Run: headless pygame with SDL's dummy video driver; simulated clock (each Clock.tick advances the game by its frame time, no real sleeping); random seed 0; keys injected as events and as key.get_pressed() state; no mouse input.
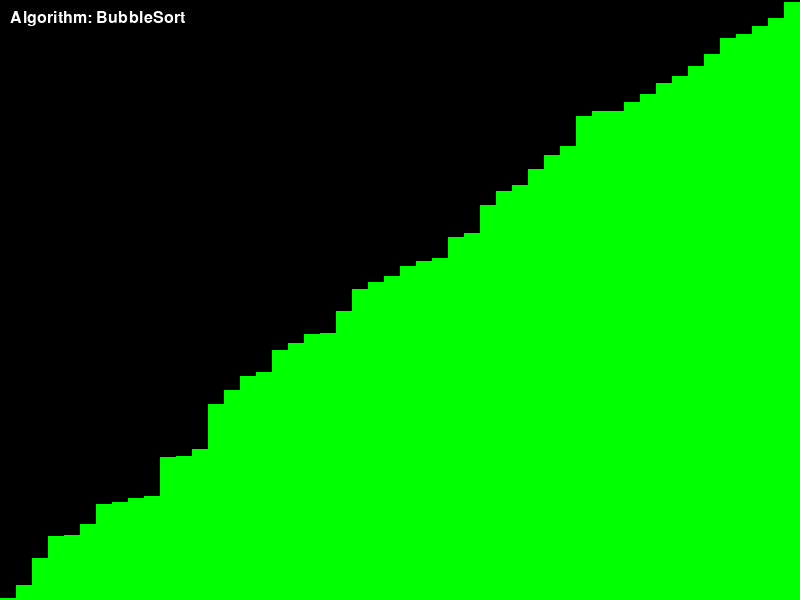
Frame 1 of 4 · flips 1–60 · no input
Frame 2 of 4 · flips 61–180 · tapped SPACE, RETURN · held RIGHT (→), D · screen unchanged from frame 1, image omitted
Frame 3 of 4 · flips 181–300 · held DOWN (↓), S · screen unchanged from frame 2, image omitted
Frame 4 of 4 · flips 301–420 · held LEFT (←), A, UP (↑), W · screen unchanged from frame 3, image omitted

The pygame program that drew these frames:

import pygame
import random
import time

# Settings
SCREEN_WIDTH = 800
SCREEN_HEIGHT = 600
ARRAY_SIZE = 50
BLACK = (0, 0, 0)
WHITE = (255, 255, 255)
RED = (255, 0, 0)
GREEN = (0, 255, 0)
BLUE = (0, 0, 255)

class SortingGame:
    def __init__(self):
        self.array = [random.randint(1, SCREEN_HEIGHT) for _ in range(ARRAY_SIZE)]
        self.sorting = False
        self.algorithm = "BubbleSort"
        self.sorted = False

    def draw(self, screen):
        screen.fill(BLACK)
        self.display_algorithm(screen)
        self.draw_array(screen)
        pygame.display.flip()

    def display_algorithm(self, screen):
        font = pygame.font.SysFont('Arial', 24)
        text = font.render(f"Algorithm: {self.algorithm}", True, WHITE)
        screen.blit(text, (10, 10))

    def draw_array(self, screen):
        width = SCREEN_WIDTH // len(self.array)
        for i, value in enumerate(self.array):
            color = GREEN if self.sorted else WHITE
            pygame.draw.rect(screen, color, pygame.Rect(i * width, SCREEN_HEIGHT - value, width, value))

    def sort(self):
        if self.algorithm == "BubbleSort":
            self.bubble_sort()
        elif self.algorithm == "MergeSort":
            self.merge_sort()
        elif self.algorithm == "QuickSort":
            self.quick_sort()

    def bubble_sort(self):
        n = len(self.array)
        for i in range(n):
            for j in range(0, n - i - 1):
                if self.array[j] > self.array[j + 1]:
                    self.array[j], self.array[j + 1] = self.array[j + 1], self.array[j]
                self.sorted = True
                time.sleep(0.01)

    def merge_sort(self):
        self.array = self.merge_sort_helper(self.array)

    def merge_sort_helper(self, arr):
        if len(arr) <= 1:
            return arr
        mid = len(arr) // 2
        left = arr[:mid]
        right = arr[mid:]

        left = self.merge_sort_helper(left)
        right = self.merge_sort_helper(right)

        return self.merge(left, right)

    def merge(self, left, right):
        result = []
        i = j = 0
        while i < len(left) and j < len(right):
            if left[i] < right[j]:
                result.append(left[i])
                i += 1
            else:
                result.append(right[j])
                j += 1
        result.extend(left[i:])
        result.extend(right[j:])
        return result

    def quick_sort(self):
        self.quick_sort_helper(0, len(self.array) - 1)

    def quick_sort_helper(self, low, high):
        if low < high:
            pi = self.partition(low, high)
            self.quick_sort_helper(low, pi - 1)
            self.quick_sort_helper(pi + 1, high)

    def partition(self, low, high):
        pivot = self.array[high]
        i = low - 1
        for j in range(low, high):
            if self.array[j] <= pivot:
                i += 1
                self.array[i], self.array[j] = self.array[j], self.array[i]
        self.array[i + 1], self.array[high] = self.array[high], self.array[i + 1]
        return i + 1

def main():
    pygame.init()
    screen = pygame.display.set_mode((SCREEN_WIDTH, SCREEN_HEIGHT))
    pygame.display.set_caption("Sorting Game")

    game = SortingGame()
    clock = pygame.time.Clock()
    running = True

    while running:
        for event in pygame.event.get():
            if event.type == pygame.QUIT:
                running = False
        game.sort()
        game.draw(screen)
        pygame.display.flip()
        clock.tick(60)

    pygame.quit()

if __name__ == "__main__":
    main()
